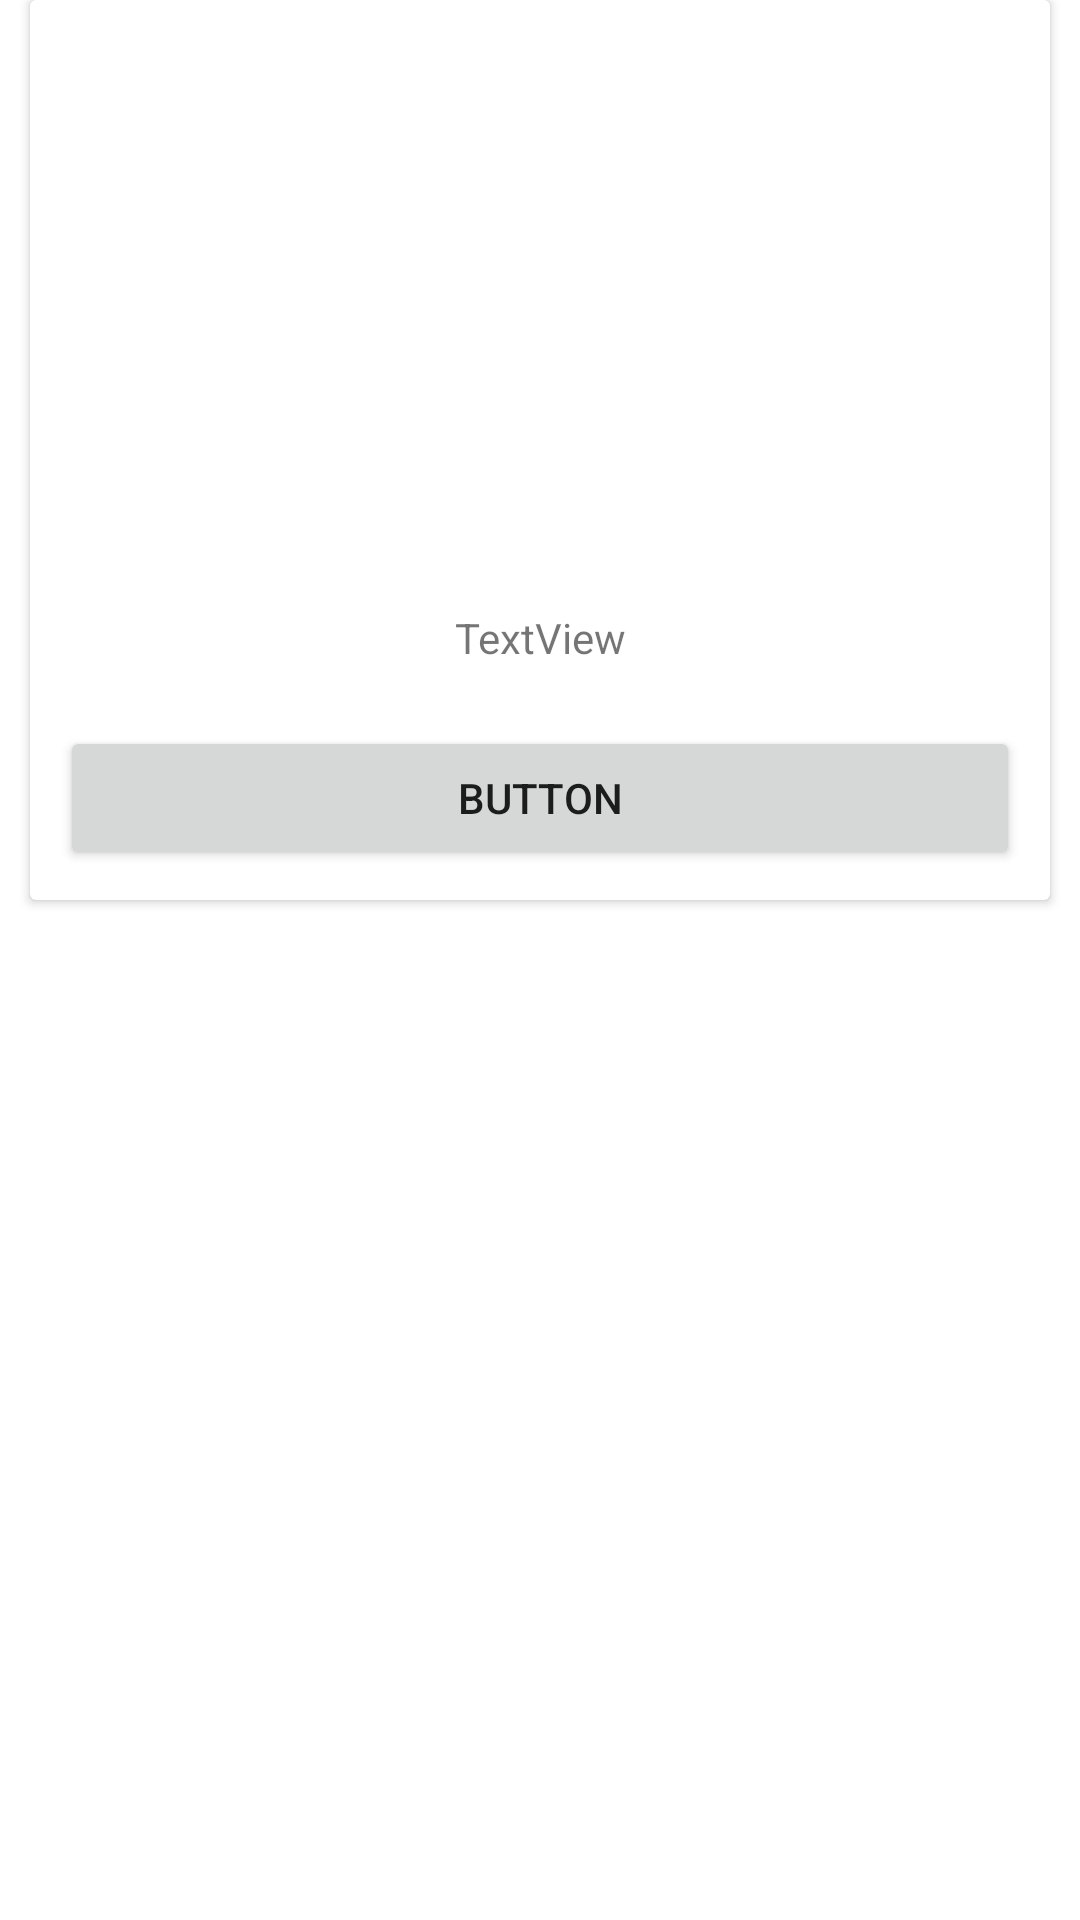

The Android layout XML behind this screen, and the referenced resources:
<!-- AndroidManifest.xml: application theme Theme.Zadanie2 -->
<!-- res/layout/dialog.xml -->
<?xml version="1.0" encoding="utf-8"?>
<RelativeLayout xmlns:android="http://schemas.android.com/apk/res/android"
    xmlns:app="http://schemas.android.com/apk/res-auto"
    xmlns:tools="http://schemas.android.com/tools"
    android:id="@+id/dialog"
    android:layout_width="wrap_content"
    android:layout_height="wrap_content"
    android:background="@android:color/transparent"
    tools:context=".Dialog">

    <LinearLayout
        android:layout_width="match_parent"
        android:layout_height="match_parent"
        android:orientation="horizontal">

        <androidx.cardview.widget.CardView
            android:id="@+id/dialogForm"
            android:layout_width="match_parent"
            android:layout_height="300dp"
            android:layout_marginStart="10dp"
            android:layout_marginEnd="10dp"
            android:minHeight="300dp">

            <androidx.constraintlayout.widget.ConstraintLayout
                android:layout_width="match_parent"
                android:layout_height="match_parent">

                <Button
                    android:id="@+id/button2"
                    android:layout_width="0dp"
                    android:layout_height="wrap_content"
                    android:layout_marginStart="10dp"
                    android:layout_marginEnd="10dp"
                    android:layout_marginBottom="10dp"
                    android:text="Button"
                    app:layout_constraintBottom_toBottomOf="parent"
                    app:layout_constraintEnd_toEndOf="parent"
                    app:layout_constraintStart_toStartOf="parent" />

                <SeekBar
                    android:id="@+id/seekBar"
                    android:layout_width="wrap_content"
                    android:layout_height="wrap_content"
                    android:layout_marginStart="108dp"
                    android:layout_marginTop="105dp"
                    android:layout_marginEnd="243dp"
                    app:layout_constraintEnd_toEndOf="parent"
                    app:layout_constraintStart_toStartOf="parent"
                    app:layout_constraintTop_toTopOf="parent" />

                <TextView
                    android:id="@+id/textView"
                    android:layout_width="wrap_content"
                    android:layout_height="wrap_content"
                    android:layout_marginBottom="20dp"
                    android:text="TextView"
                    app:layout_constraintBottom_toTopOf="@+id/button2"
                    app:layout_constraintEnd_toEndOf="parent"
                    app:layout_constraintStart_toStartOf="parent" />
            </androidx.constraintlayout.widget.ConstraintLayout>
        </androidx.cardview.widget.CardView>
    </LinearLayout>

</RelativeLayout>
<!-- resources referenced by this layout -->
<resources>
  <style name="Theme.Zadanie2" parent="Theme.MaterialComponents.DayNight.NoActionBar">
          
          <item name="colorPrimary">@color/purple_500</item>
          <item name="colorPrimaryVariant">@color/purple_700</item>
          <item name="colorOnPrimary">@color/white</item>
          
          <item name="colorSecondary">@color/teal_200</item>
          <item name="colorSecondaryVariant">@color/teal_700</item>
          <item name="colorOnSecondary">@color/black</item>
          
          <item name="android:statusBarColor" tools:targetApi="l">?attr/colorPrimaryVariant</item>
          
      </style>
  <!-- not gathered from this repository: default colours our renderer supplied (Android Studio template values) -->
  <color name="purple_500">#FF6200EE</color>
  <color name="purple_700">#FF3700B3</color>
  <color name="teal_200">#FF03DAC5</color>
  <color name="teal_700">#FF018786</color>
  <color name="black">#FF000000</color>
  <color name="white">#FFFFFFFF</color>
</resources>
